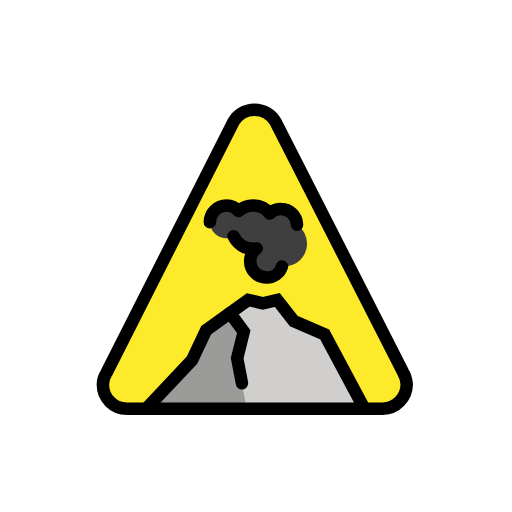
t = 0.00 s
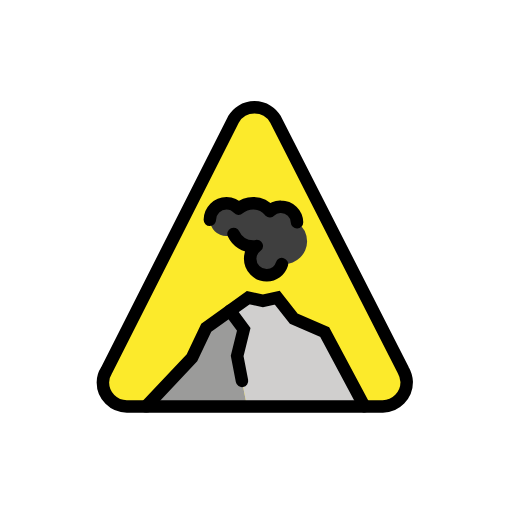
t = 0.48 s
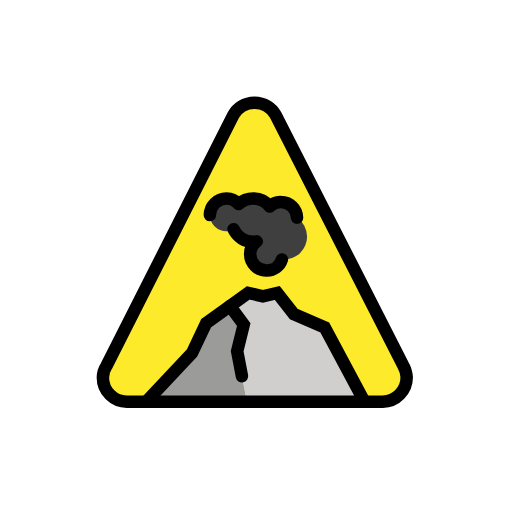
t = 1.43 s
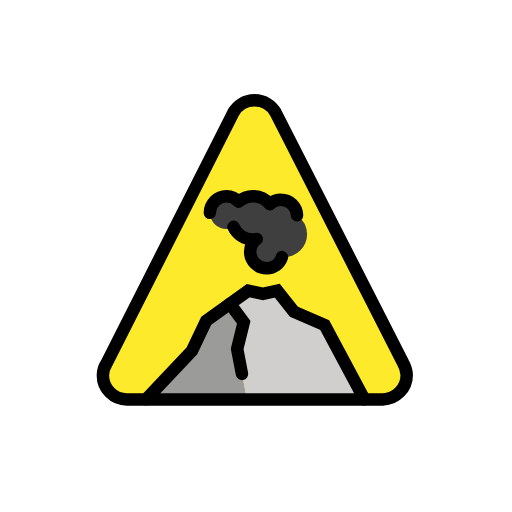
t = 1.90 s
t = 2.38 s: frame unchanged from t = 1.43 s, image omitted
t = 3.33 s: frame unchanged from t = 0.48 s, image omitted

The animated SVG that drew these frames (rendered in a browser with its animation timeline set to each time). Animation: 1 SMIL element (animateTransform=1); one cycle of 3.80 s, repeats indefinitely.

<?xml version='1.0' encoding='utf-8'?>
<svg xmlns="http://www.w3.org/2000/svg" id="emoji" viewBox="-5 -5 82 82" width="200" height="200" role="img">
  <title>OpenMoji: warning volcano</title><g><g id="color">
    <g>
      <path fill="#fcea2b" d="M32.4064,14.4782a3.8921,3.8921,0,0,1,6.7064,0L59.5617,54.62a4.4616,4.4616,0,0,1,.5748,1.9161,3.9267,3.9267,0,0,1-3.8321,3.928H15.3106a3.8434,3.8434,0,0,1-3.8321-3.8322,3.4546,3.4546,0,0,1,.5748-1.9161l20.3531-40.238" />
    </g>
    <path fill="#3f3f3f" d="M40.15,37.6778h.3229a3.686,3.686,0,0,0,3.7121-3.6316,3.901,3.901,0,0,0-1.614-3.0665,2.5847,2.5847,0,0,0-2.5824-2.5017,2.2532,2.2532,0,0,0-1.7755.7263A3.4054,3.4054,0,0,0,35.55,27.9129a3.516,3.516,0,0,0-2.34.8877,2.5779,2.5779,0,0,0-1.9369-.8877,2.6231,2.6231,0,1,0,0,5.2456,1.8544,1.8544,0,0,0,1.13-.3226A3.4757,3.4757,0,0,0,35.55,34.8532a1.3729,1.3729,0,0,0,.5651-.0808A2.5246,2.5246,0,0,0,35.0658,36.79a2.6352,2.6352,0,0,0,2.6632,2.6631A2.518,2.518,0,0,0,40.15,37.6778Z" />
    <polygon fill="#9b9b9a" points="34.542 60.455 18.412 60.455 25.752 52.668 28.023 47.873 31.835 45.138 34.039 48.113 32.987 52.408 34.542 60.455" />
    <polygon fill="#d0cfce" points="34.542 60.455 53.361 60.455 47.003 48.564 42.06 46.423 39.403 43.042 37.104 43.568 34.756 43.042 31.835 45.138 34.039 48.113 32.987 52.408 34.542 60.455" />
  </g>
  <g id="line">
    <path fill="none" stroke="#000" stroke-linecap="round" stroke-linejoin="round" stroke-width="2" d="M32.4064,14.4782a3.8921,3.8921,0,0,1,6.7064,0L59.5617,54.62a4.4616,4.4616,0,0,1,.5748,1.9161,3.9267,3.9267,0,0,1-3.8321,3.928H15.3106a3.8434,3.8434,0,0,1-3.8321-3.8322,3.4546,3.4546,0,0,1,.5748-1.9161l20.3531-40.238" />
    <polyline fill="none" stroke="#000" stroke-linecap="round" stroke-miterlimit="10" stroke-width="2" points="18.412 60.455 25.752 52.668 28.023 47.873 34.756 43.042 37.104 43.568 39.403 43.042 42.06 46.423 47.003 48.564 53.361 60.455" />
    <polyline fill="none" stroke="#000" stroke-linecap="round" stroke-miterlimit="10" stroke-width="2" points="31.835 45.138 34.039 48.113 32.983 52.382 33.754 56.379" />
    <path fill="none" stroke="#000" stroke-linecap="round" stroke-linejoin="round" stroke-width="2" d="M32.4027,32.8359A3.4757,3.4757,0,0,0,35.55,34.8532a1.3729,1.3729,0,0,0,.5651-.0808A2.5246,2.5246,0,0,0,35.0658,36.79a2.6352,2.6352,0,0,0,2.6632,2.6631A2.518,2.518,0,0,0,40.15,37.6778" />
    <path fill="none" stroke="#000" stroke-linecap="round" stroke-linejoin="round" stroke-width="2" d="M42.5709,30.98a2.5847,2.5847,0,0,0-2.5824-2.5017,2.2532,2.2532,0,0,0-1.7755.7263A3.4054,3.4054,0,0,0,35.55,27.9129a3.516,3.516,0,0,0-2.34.8877,2.5779,2.5779,0,0,0-1.9369-.8877A2.6866,2.6866,0,0,0,28.61,30.576" />
  </g>
<animateTransform attributeName="transform" type="translate" values="0 0;0 -1.5;0 0" dur="3.8s" repeatCount="indefinite" /></g></svg>
